Image classification data set "data" (Omar-V2/MLH-LocalHackDay on GitHub). Class labels (5): five fingers, four fingers, one finger, three fingers, two fingers.

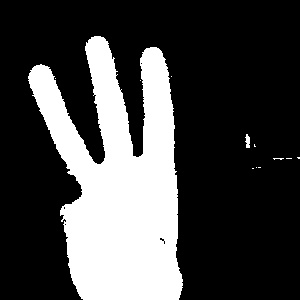
Label: three fingers

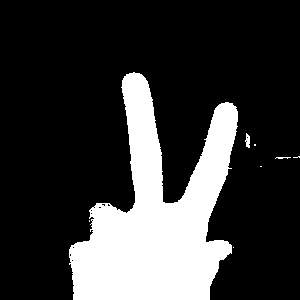
Label: two fingers

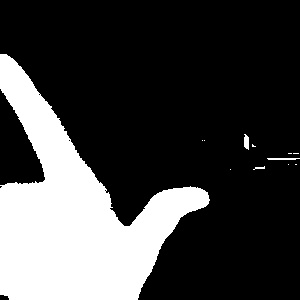
Label: one finger

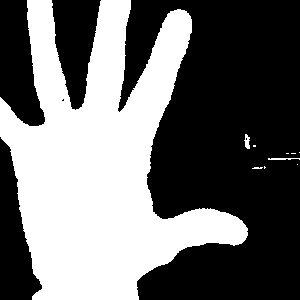
Label: five fingers

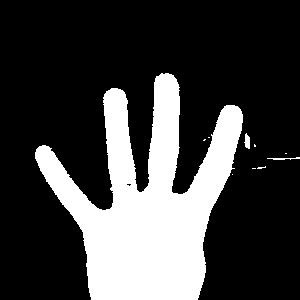
Label: four fingers

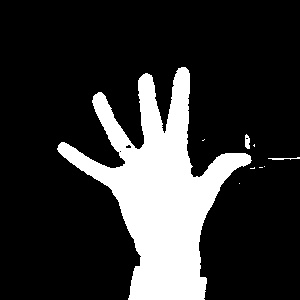
Label: five fingers
